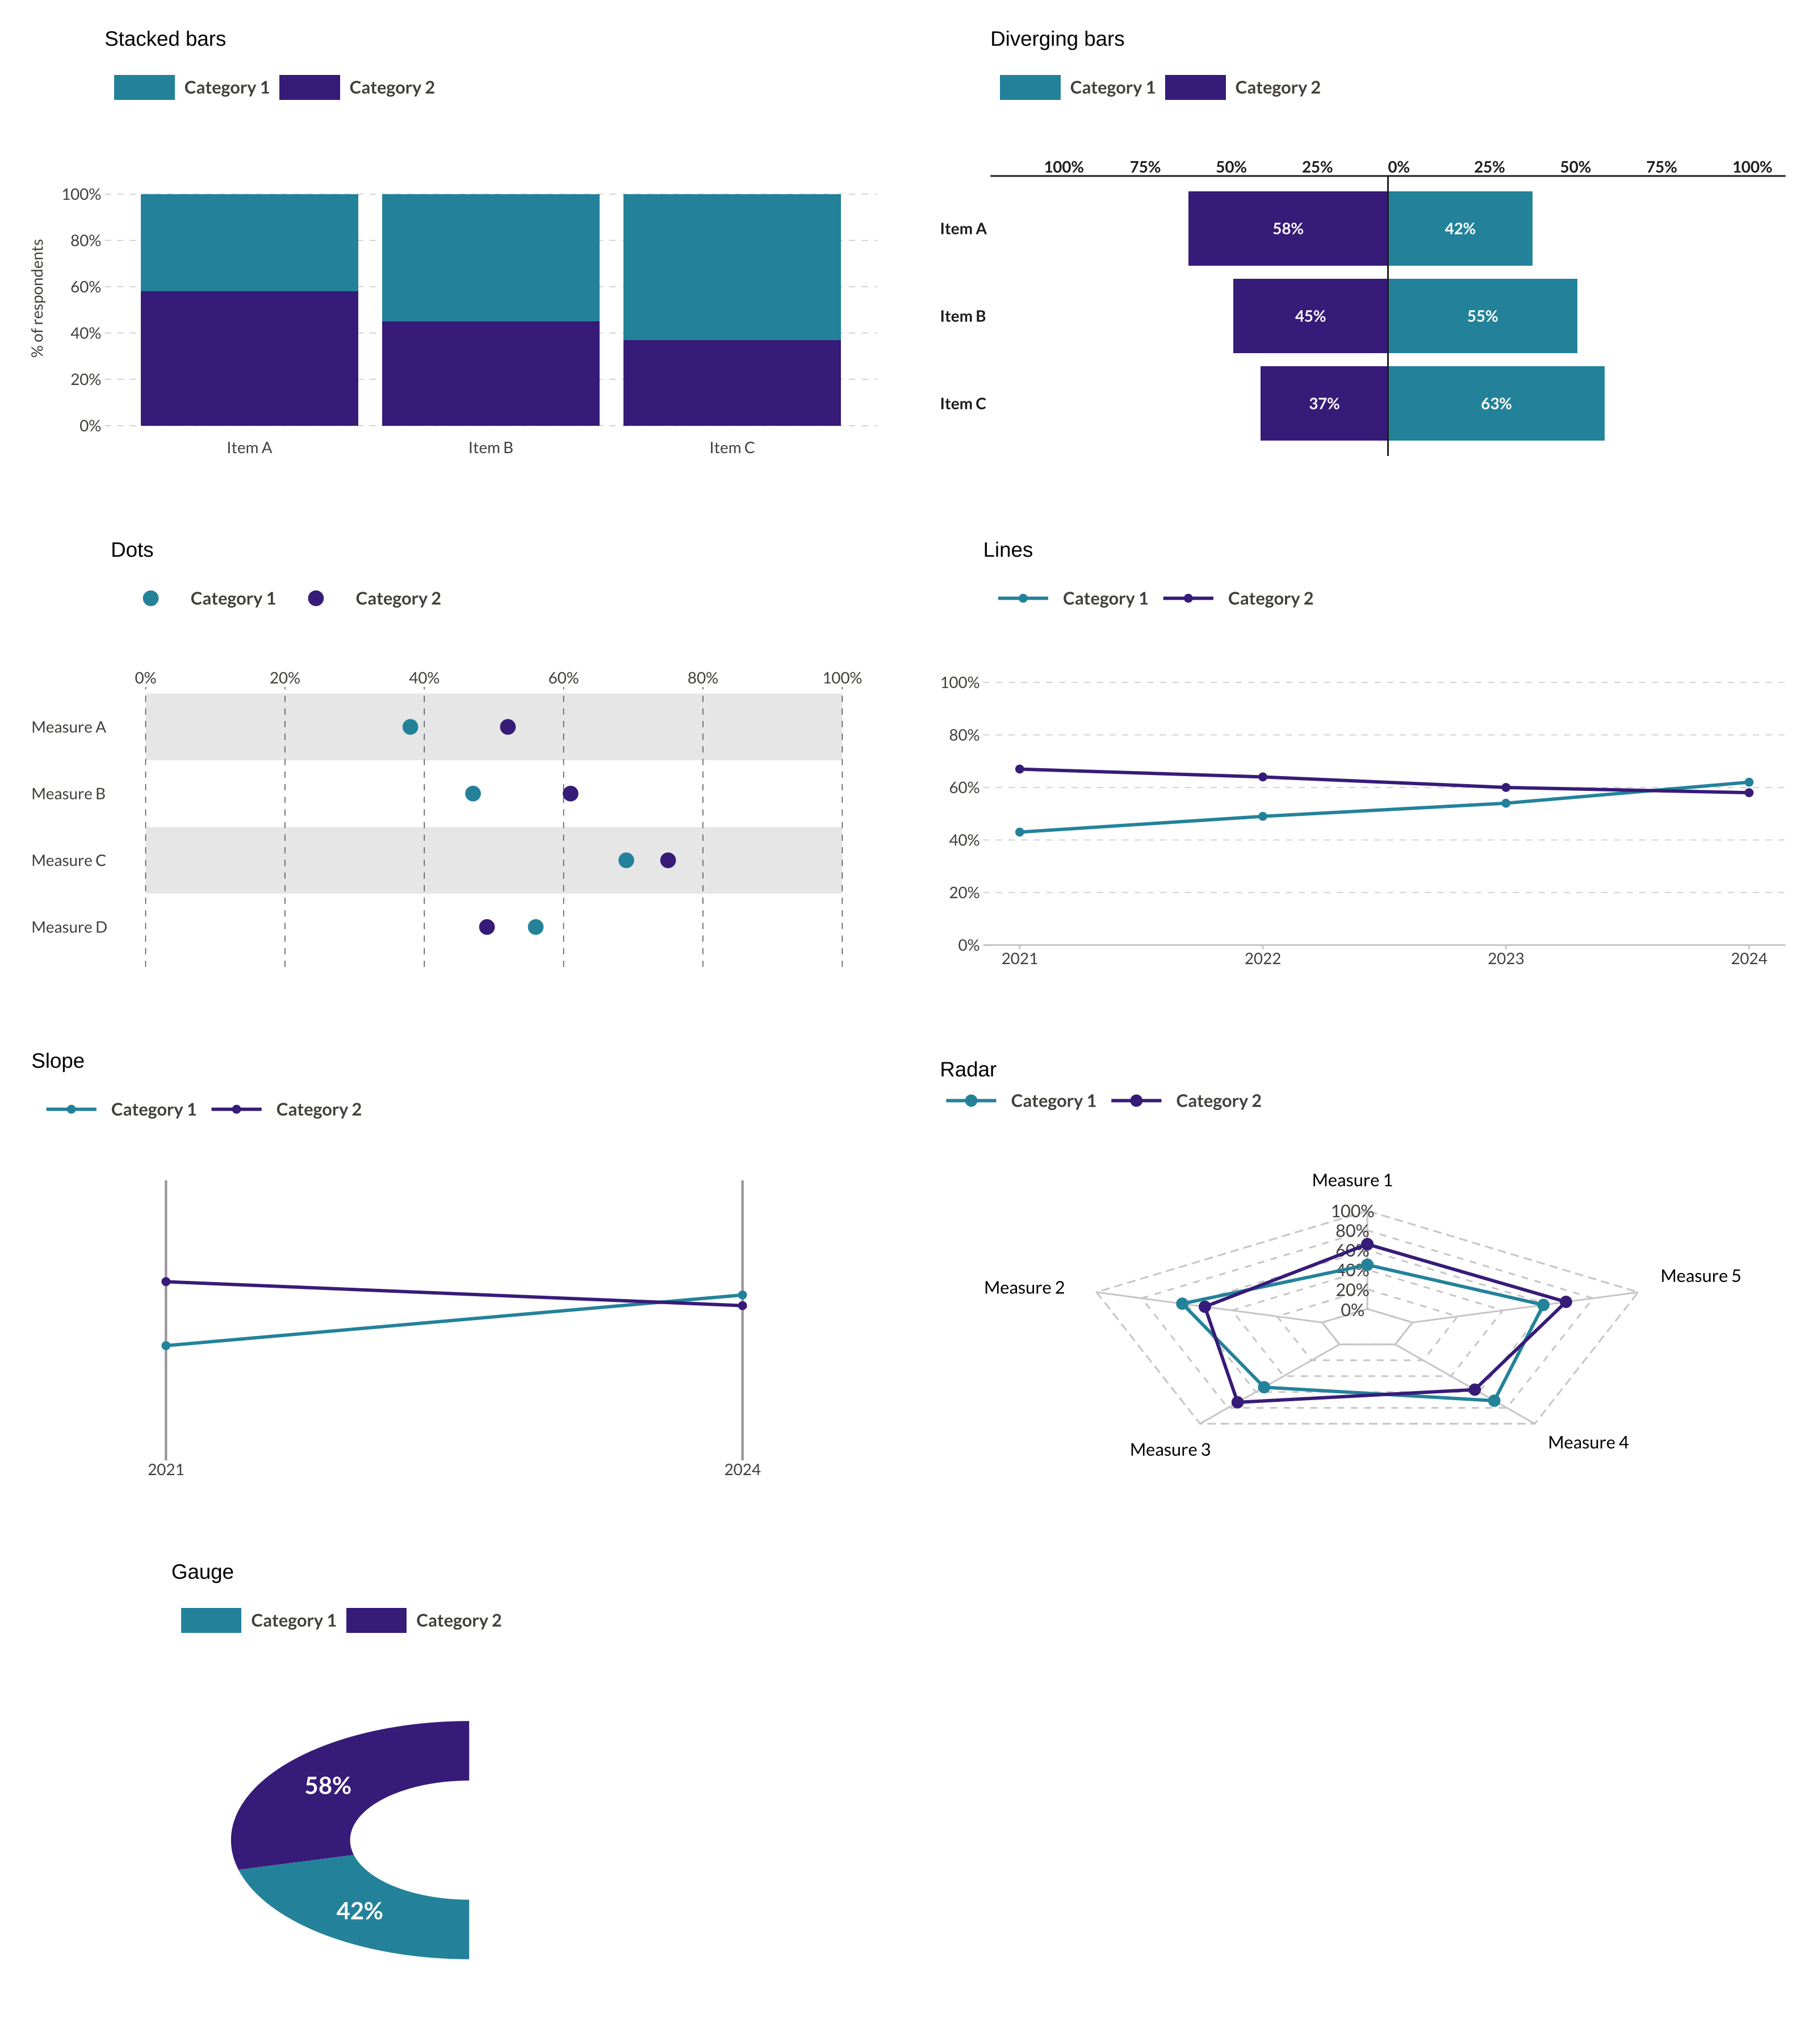

This chart was generated by the following R code:
# Visual regression fixture for optional legends across WJPr chart families.
devtools::load_all(".", quiet = TRUE)

library(ggplot2)

wjp_fonts()

categories <- c("Category 1", "Category 2")
category_colors <- c("Category 1" = "#2894aa", "Category 2" = "#482d8b")

bars_data <- data.frame(
  item = rep(c("Item A", "Item B", "Item C"), each = 2),
  category = rep(categories, 3),
  value = c(42, 58, 55, 45, 63, 37),
  label = paste0(c(42, 58, 55, 45, 63, 37), "%")
)

dots_data <- data.frame(
  item = rep(c("Measure A", "Measure B", "Measure C", "Measure D"), each = 2),
  category = rep(categories, 4),
  value = c(38, 52, 47, 61, 69, 75, 56, 49),
  order = rep(1:4, each = 2)
)

lines_data <- data.frame(
  year = rep(2021:2024, 2),
  category = rep(categories, each = 4),
  value = c(43, 49, 54, 62, 67, 64, 60, 58),
  label = paste0(c(43, 49, 54, 62, 67, 64, 60, 58), "%")
)

radar_data <- data.frame(
  axis = rep(LETTERS[1:5], 2),
  category = rep(categories, each = 5),
  value = c(45, 62, 54, 71, 58, 66, 52, 73, 57, 68),
  label = rep(paste("Measure", 1:5), 2),
  order = rep(1:5, 2)
)

gauge_data <- data.frame(
  category = categories,
  value = c(42, 58),
  label = c("42%", "58%")
)

plots <- list(
  wjp_bars(
    bars_data, "value", "item", colors = "category", stacked = TRUE,
    cvec = category_colors, show_legend = TRUE
  ) + labs(title = "Stacked bars"),
  wjp_divbars(
    bars_data, "value", "item", "category", negative = "Category 2",
    labels = "label", cvec = category_colors, show_legend = TRUE
  ) + labs(title = "Diverging bars"),
  wjp_dots(
    dots_data, "value", "item", "category", order = "order",
    cvec = category_colors, show_legend = TRUE
  ) + labs(title = "Dots"),
  wjp_lines(
    lines_data, "value", "year", colors = "category",
    cvec = category_colors, show_legend = TRUE
  ) + labs(title = "Lines"),
  wjp_slope(
    lines_data[lines_data$year %in% c(2021, 2024), ],
    "value", "year", colors = "category",
    cvec = category_colors, show_legend = TRUE
  ) + labs(title = "Slope"),
  wjp_radar(
    radar_data, "axis", "value", "label", "category", order = "order",
    cvec = category_colors, show_legend = TRUE
  ) + labs(title = "Radar"),
  wjp_gauge(
    gauge_data, "value", "category", labels = "label",
    cvec = category_colors, show_legend = TRUE
  ) + labs(title = "Gauge")
)

plots <- lapply(
  plots,
  function(plot) plot + theme(plot.margin = margin(20, 20, 35, 20))
)

grDevices::png(
  filename = "dev/test_chart_legends.png",
  width = 3200,
  height = 3600,
  res = 200,
  bg = "white"
)
grid::grid.newpage()
layout <- grid::grid.layout(nrow = 4, ncol = 2)
grid::pushViewport(grid::viewport(layout = layout))

for (index in seq_along(plots)) {
  row <- ((index - 1) %/% 2) + 1
  column <- ((index - 1) %% 2) + 1
  print(
    plots[[index]],
    vp = grid::viewport(layout.pos.row = row, layout.pos.col = column),
    newpage = FALSE
  )
}

grid::popViewport()
grDevices::dev.off()
